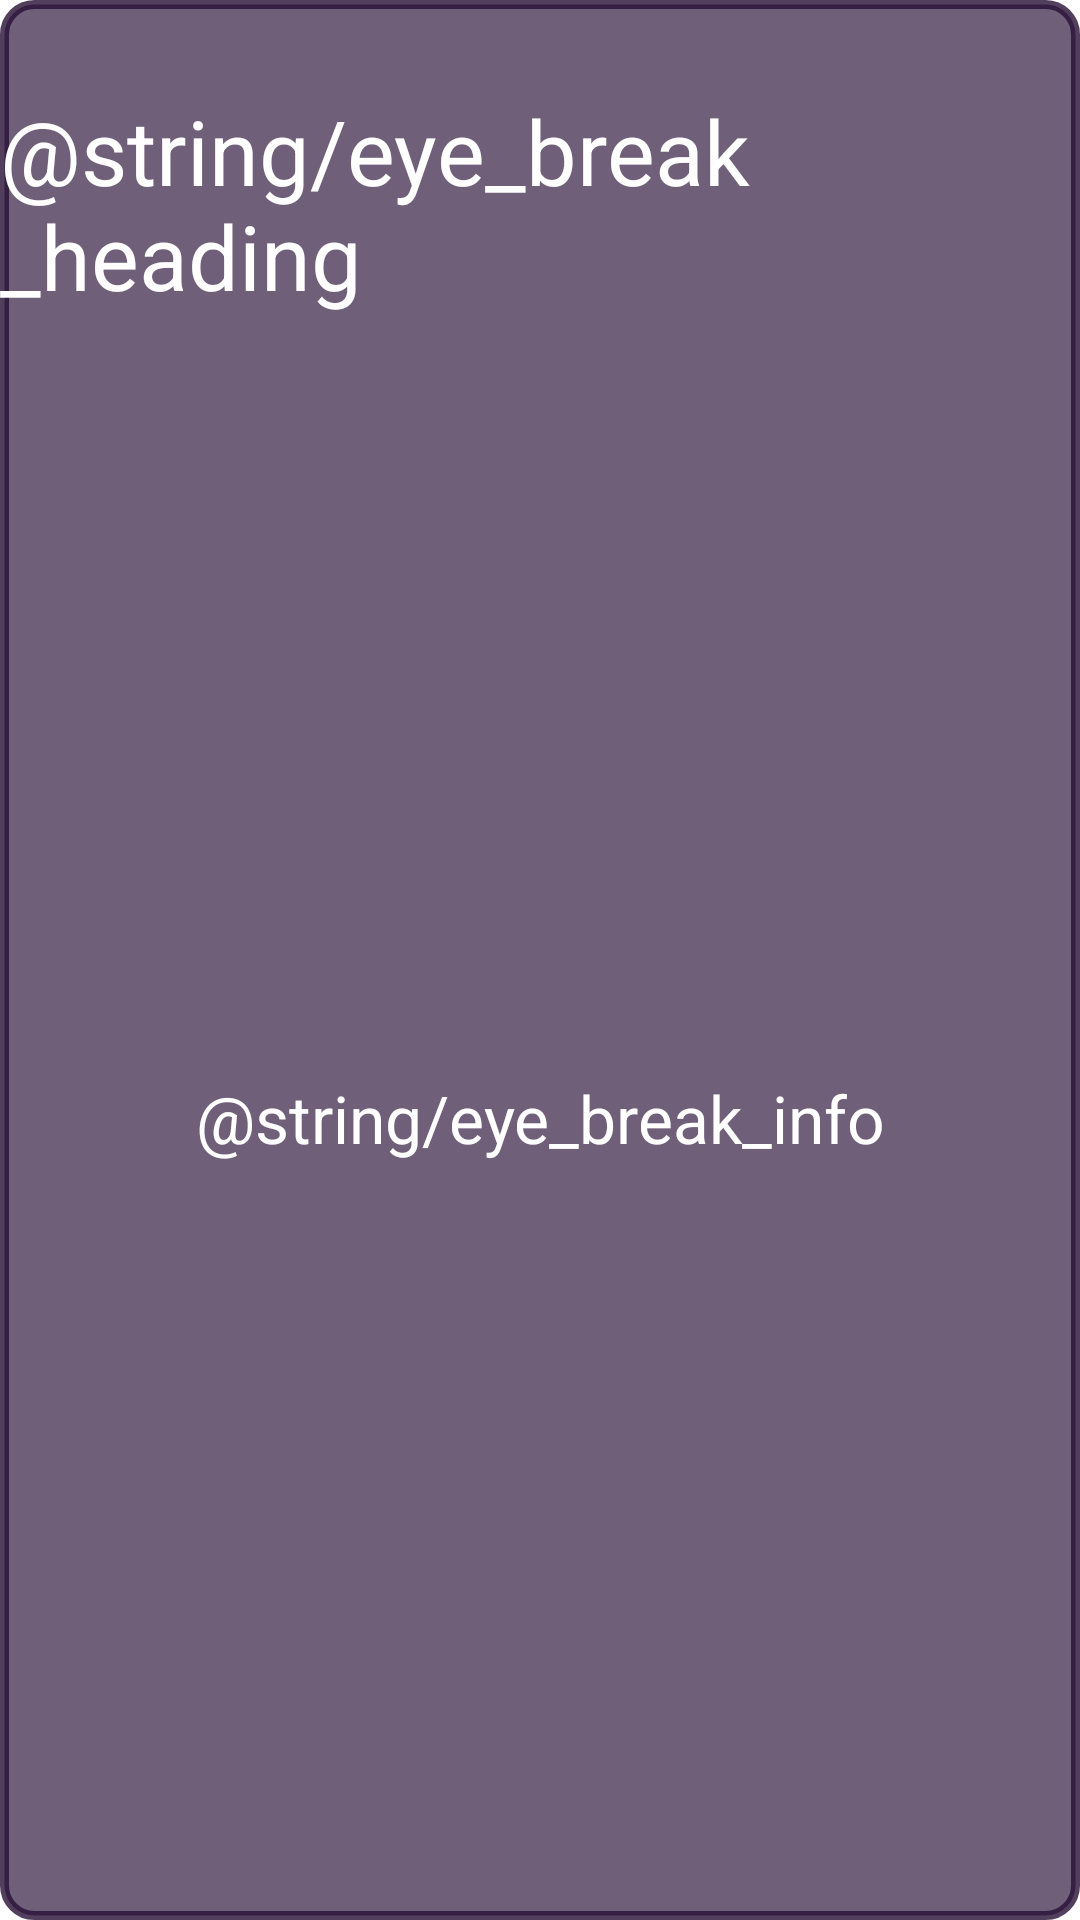

Write the Android layout XML for this screen, with the resource values it uses.
<!-- AndroidManifest.xml: application theme Theme.Breakr -->
<!-- res/layout/break_popup.xml -->
<?xml version="1.0" encoding="utf-8"?>
<androidx.constraintlayout.widget.ConstraintLayout
    xmlns:android="http://schemas.android.com/apk/res/android"
    xmlns:app="http://schemas.android.com/apk/res-auto"
    xmlns:tools="http://schemas.android.com/tools"
    android:layout_width="wrap_content"
    android:layout_height="wrap_content"
    android:background="@drawable/popup_border">

    <TextView
        android:id="@+id/popupHeading"
        android:layout_width="wrap_content"
        android:layout_height="wrap_content"
        android:layout_centerInParent="true"
        android:layout_margin="30dp"
        android:layout_marginTop="16dp"
        android:text="@string/eye_break_heading"
        android:textColor="@color/white"
        android:textSize="30sp"
        app:layout_constraintEnd_toEndOf="parent"
        app:layout_constraintStart_toStartOf="parent"
        app:layout_constraintTop_toTopOf="parent" />

    <TextView
        android:id="@+id/popupText"
        android:layout_width="wrap_content"
        android:layout_height="wrap_content"
        android:layout_centerInParent="true"
        android:layout_marginBottom="24dp"
        android:layout_marginTop="24dp"
        android:justificationMode="inter_word"
        android:paddingHorizontal="20dp"
        android:text="@string/eye_break_info"
        android:textAlignment="center"
        android:textColor="@color/white"
        android:textSize="22sp"
        app:layout_constraintBottom_toBottomOf="parent"
        app:layout_constraintEnd_toEndOf="parent"
        app:layout_constraintStart_toStartOf="parent"
        app:layout_constraintTop_toBottomOf="@+id/popupHeading" />

</androidx.constraintlayout.widget.ConstraintLayout>
<!-- resources referenced by this layout -->
<resources>
  <color name="white">#FFFFFFFF</color>
  <!-- drawable popup_border (drawable) -->
  <?xml version="1.0" encoding="utf-8"?>
  <shape xmlns:android="http://schemas.android.com/apk/res/android"
      android:shape="rectangle">
      <corners
          android:topLeftRadius="10dp"
          android:topRightRadius="10dp"
          android:bottomRightRadius="10dp"
          android:bottomLeftRadius="10dp" />
      <stroke
          android:width="3dp"
          android:color="@color/calm5tCC" />
      <solid
          android:color="@color/calm5tAA"/>
  </shape>
  <style name="Theme.Breakr" parent="Theme.MaterialComponents.DayNight.DarkActionBar">
          
          <item name="colorPrimary">@color/purple_500</item>
          <item name="colorPrimaryVariant">@color/purple_700</item>
          <item name="colorOnPrimary">@color/white</item>
          
          <item name="colorSecondary">@color/teal_200</item>
          <item name="colorSecondaryVariant">@color/teal_700</item>
          <item name="colorOnSecondary">@color/black</item>
          
          <item name="android:statusBarColor" tools:targetApi="l">?attr/colorPrimaryVariant</item>
          
      </style>
  <color name="calm5tCC">#CC270F36</color>
  <color name="calm5tAA">#AA270F36</color>
  <color name="purple_500">#FF6200EE</color>
  <color name="purple_700">#FF3700B3</color>
  <color name="teal_200">#FF03DAC5</color>
  <color name="teal_700">#FF018786</color>
  <color name="black">#FF000000</color>
</resources>
